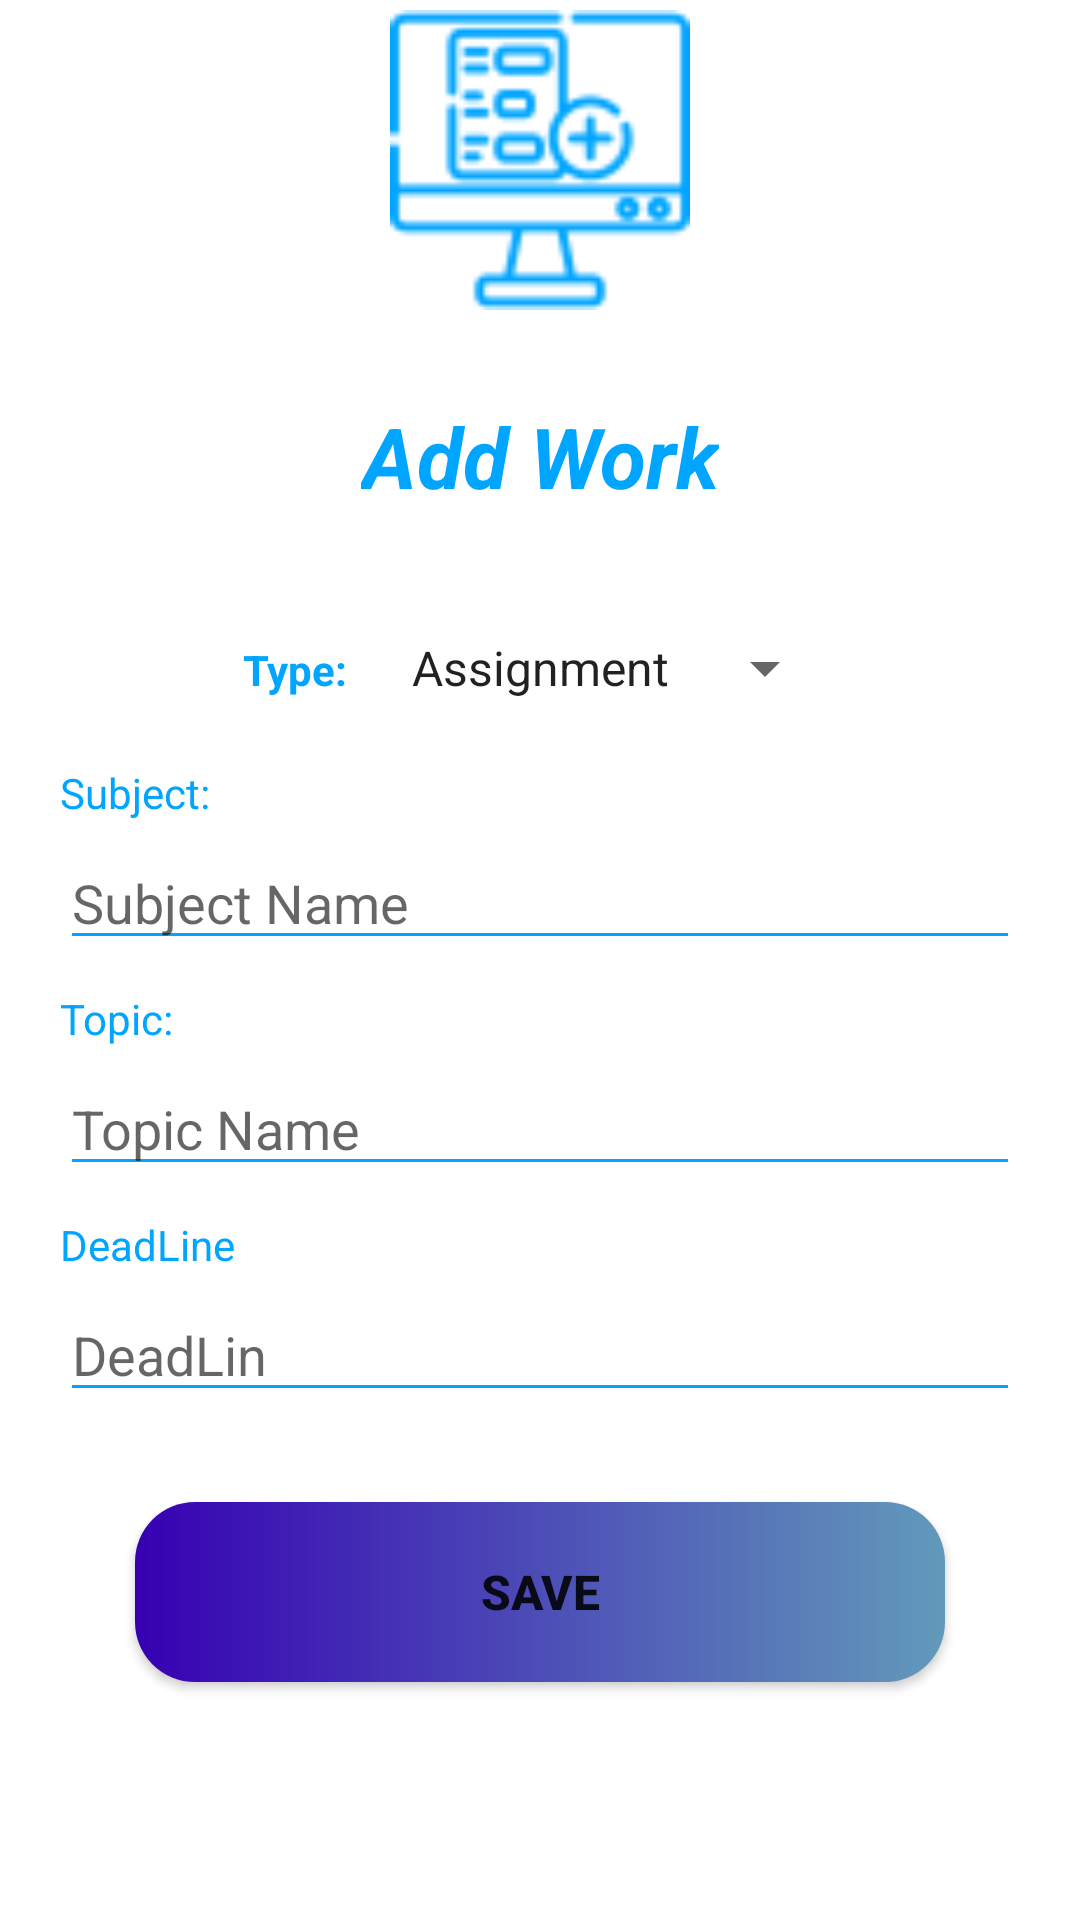

The Android layout XML behind this screen, and the referenced resources:
<!-- AndroidManifest.xml: application theme Theme.AssignmentAlerts -->
<!-- res/layout/add_work_activity.xml -->
<?xml version="1.0" encoding="utf-8"?>
<RelativeLayout xmlns:android="http://schemas.android.com/apk/res/android"
    xmlns:app="http://schemas.android.com/apk/res-auto"
    xmlns:tools="http://schemas.android.com/tools"
    android:layout_width="match_parent"
    android:layout_height="match_parent"
    android:orientation="vertical"
    tools:context=".LoginActivity">

    <ScrollView
        android:layout_width="match_parent"
        android:layout_height="match_parent"
        android:fillViewport="true">

        <LinearLayout
            android:layout_width="match_parent"
            android:layout_height="wrap_content">

            <LinearLayout
                android:id="@+id/bottomLayout"
                android:layout_width="match_parent"
                android:layout_height="match_parent"
                android:gravity="center"
                android:layout_marginLeft="20dp"
                android:layout_marginRight="20dp"
                android:background="@drawable/layout_background"
                android:orientation="vertical">

                <ImageView
                    android:id="@+id/imageView7"
                    android:layout_width="100dp"
                    android:layout_height="100dp"
                    android:layout_gravity="center_horizontal"
                    app:tint="@color/blueLight"
                    app:srcCompat="@drawable/add_work" />

                <TextView
                    android:id="@+id/textView9"
                    android:layout_width="wrap_content"
                    android:layout_height="wrap_content"
                    android:layout_gravity="center_horizontal"
                    android:layout_marginTop="20dp"
                    android:gravity="center"
                    android:padding="10dp"
                    android:text="Add Work"
                    android:textColor="@color/blueLight"
                    android:textSize="28sp"
                    android:textStyle="bold|italic"
                    app:layout_constraintBottom_toTopOf="@+id/spinner"
                    app:layout_constraintEnd_toEndOf="parent"
                    app:layout_constraintStart_toStartOf="parent"
                    app:layout_constraintTop_toTopOf="parent"
                    tools:ignore="MissingConstraints" />

                <LinearLayout
                    android:layout_width="wrap_content"
                    android:layout_height="wrap_content"
                    android:layout_gravity="center"
                    android:layout_marginTop="30dp"
                    android:orientation="horizontal">

                    <TextView
                        android:id="@+id/textView3"
                        android:layout_width="wrap_content"
                        android:layout_height="wrap_content"
                        android:layout_marginEnd="10dp"
                        android:layout_marginRight="10dp"
                        android:layout_weight="1"
                        android:text="Type: "
                        android:textColor="@color/blueLight"
                        android:textSize="14sp"
                        android:textStyle="bold" />

                    <Spinner
                        android:id="@+id/spinner"
                        android:layout_width="wrap_content"
                        android:layout_height="wrap_content"
                        android:layout_weight="1"
                        android:entries="@array/types"
                        app:layout_constraintBottom_toBottomOf="@+id/textView2"
                        app:layout_constraintEnd_toEndOf="parent"
                        app:layout_constraintStart_toStartOf="parent"
                        app:layout_constraintTop_toTopOf="@+id/textView2" />
                </LinearLayout>

                <TextView
                    android:id="@+id/textView1"
                    android:layout_width="match_parent"
                    android:layout_height="wrap_content"
                    android:layout_marginTop="20dp"
                    android:text="Subject: "
                    android:textColor="@color/blueLight"
                    android:textSize="14sp" />

                <androidx.appcompat.widget.AppCompatEditText
                    android:id="@+id/etSubject"
                    android:layout_width="match_parent"
                    android:layout_height="wrap_content"
                    android:layout_marginTop="5dp"
                    android:ems="10"
                    android:hint="Subject Name "
                    android:inputType="textPersonName"
                    app:backgroundTint="@color/blueLight" />

                <TextView
                    android:id="@+id/txtTopic"
                    android:layout_width="match_parent"
                    android:layout_height="wrap_content"
                    android:layout_marginTop="10dp"
                    android:text="Topic: "
                    android:textColor="@color/blueLight"
                    android:textSize="14sp" />

                <androidx.appcompat.widget.AppCompatEditText
                    android:id="@+id/etTopic"
                    android:layout_width="match_parent"
                    android:layout_height="wrap_content"
                    android:layout_marginTop="5dp"
                    android:ems="10"
                    android:hint="Topic Name "
                    android:inputType="textPersonName"
                    app:backgroundTint="@color/blueLight" />

                <TextView
                    android:id="@+id/textView"
                    android:layout_width="match_parent"
                    android:layout_height="wrap_content"
                    android:layout_marginTop="10dp"
                    android:text="DeadLine"
                    android:textColor="@color/blueLight"
                    android:textSize="14sp" />

                <androidx.appcompat.widget.AppCompatEditText
                    android:id="@+id/etDeadline"
                    android:layout_width="match_parent"
                    android:layout_height="wrap_content"
                    android:layout_marginTop="5dp"
                    android:ems="10"
                    android:hint="DeadLin"
                    android:inputType="textPersonName"
                    app:backgroundTint="@color/blueLight" />

                <Button
                    android:id="@+id/btnSave"
                    android:layout_width="270dp"
                    android:layout_height="60dp"
                    android:layout_gravity="center"
                    android:layout_marginTop="30dp"
                    android:layout_marginBottom="76dp"
                    android:background="@drawable/btn_sample"
                    android:text="Save"
                    android:textSize="16sp"
                    android:textStyle="bold"
                    app:backgroundTintMode="screen" />


            </LinearLayout>

        </LinearLayout>
    </ScrollView>

</RelativeLayout>
<!-- resources referenced by this layout -->
<resources>
  <array name="types">
          <item>Assignment</item>
          <item>Quiz</item>
      </array>
  <color name="blueLight">#00A5FF</color>
  <!-- drawable add_work: png bitmap (drawable, 1953 bytes) -->
  <!-- drawable btn_sample (drawable) -->
  <?xml version="1.0" encoding="utf-8"?>
  <shape xmlns:android="http://schemas.android.com/apk/res/android">
  
      <corners
          android:radius="20dp"/>
      <gradient
          android:startColor="@color/purple_700"
          android:endColor="#629ABA"/>
  
  </shape>
  <style name="Theme.AssignmentAlerts" parent="Theme.MaterialComponents.DayNight.NoActionBar">
          
          <item name="colorPrimary">@color/blueLight</item>
          <item name="colorPrimaryVariant">@color/purple_700</item>
          <item name="colorOnPrimary">@color/white</item>
          
          <item name="colorSecondary">@color/teal_200</item>
          <item name="colorSecondaryVariant">@color/teal_700</item>
          <item name="colorOnSecondary">@color/black</item>
          
          <item name="android:statusBarColor" tools:targetApi="l">#CE09E8</item>
          
      </style> iu870
  <color name="purple_700">#FF3700B3</color>
  <color name="white">#FFFFFFFF</color>
  <color name="teal_200">#FF03DAC5</color>
  <color name="teal_700">#FF018786</color>
  <color name="black">#FF000000</color>
</resources>
